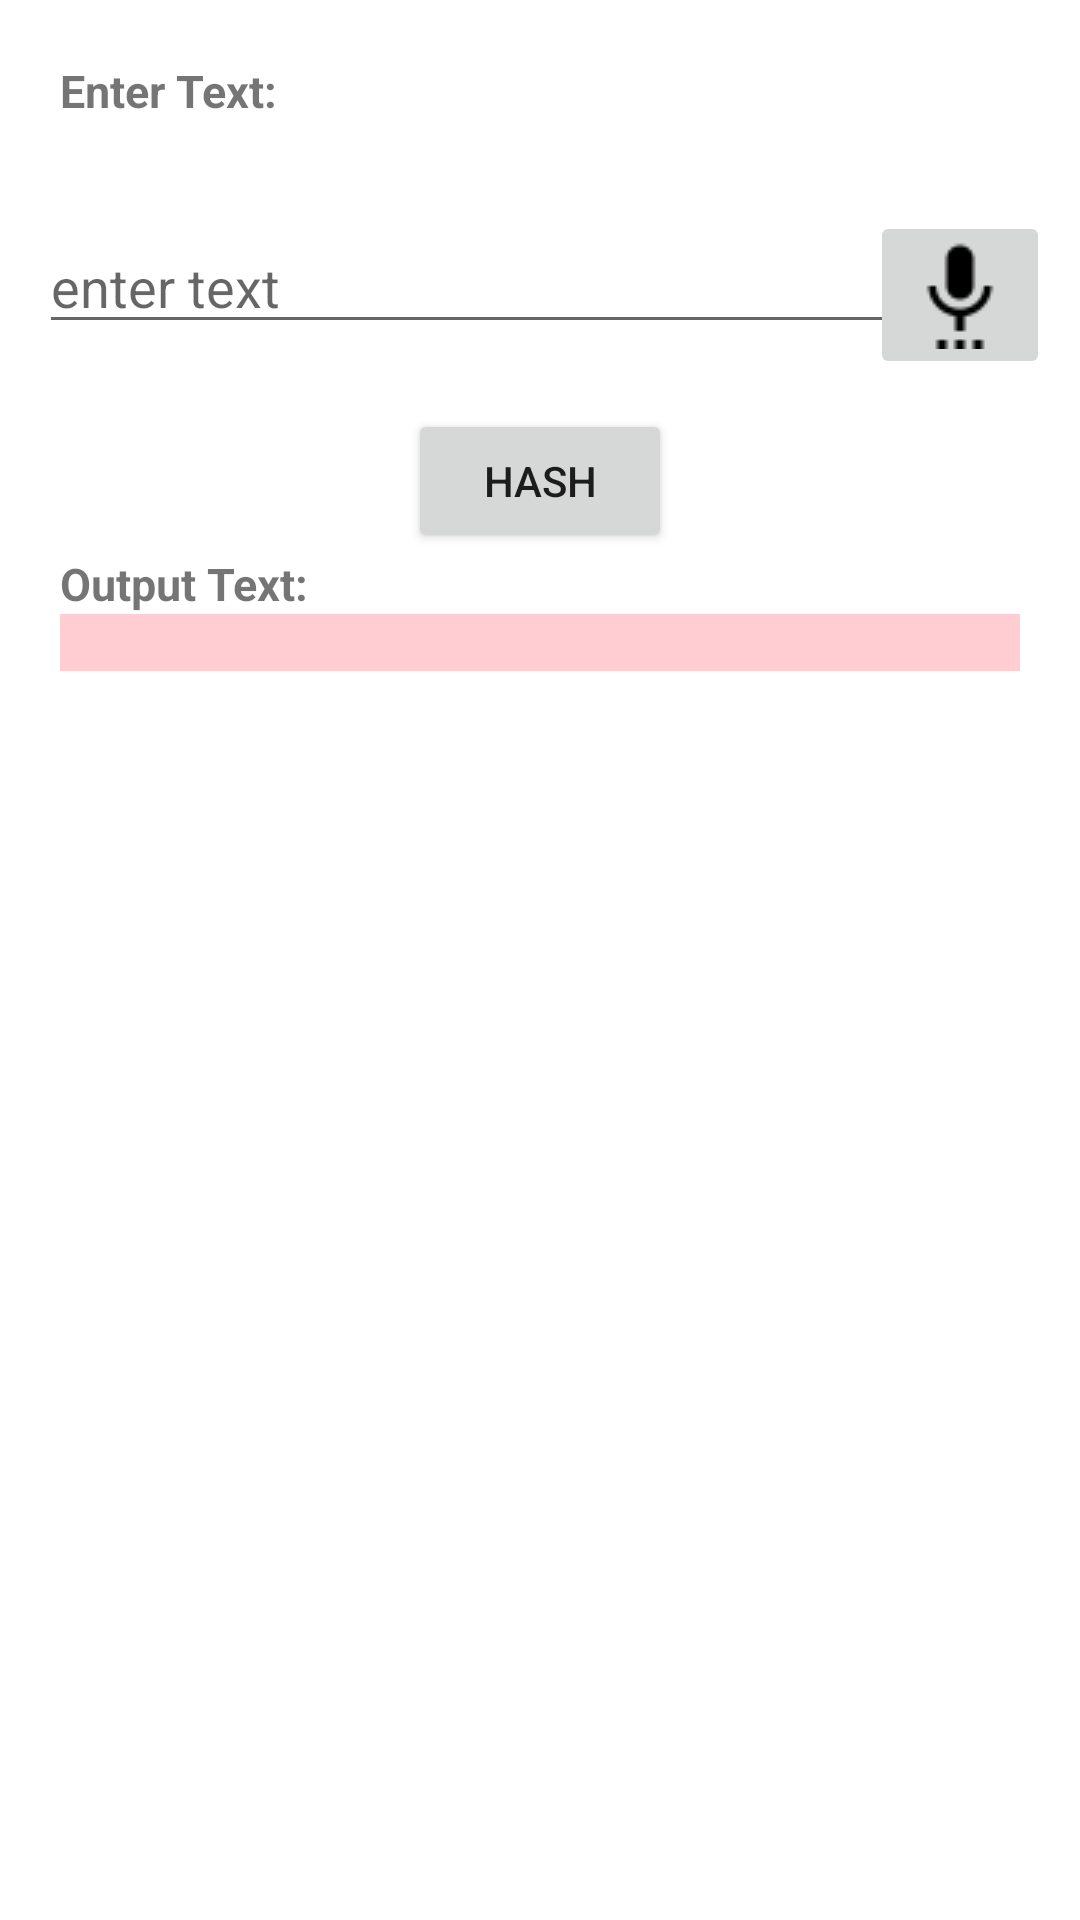

This screen was rendered from an Android layout file. Write that file and the resources it references.
<!-- AndroidManifest.xml: application theme Theme.Messagevault -->
<!-- res/layout/activity_md5.xml -->
<?xml version="1.0" encoding="utf-8"?>
<ScrollView
    xmlns:android="http://schemas.android.com/apk/res/android"
    xmlns:app="http://schemas.android.com/apk/res-auto"
    xmlns:tools="http://schemas.android.com/tools"
    android:layout_width="match_parent"
    android:layout_height="match_parent"
    tools:context=".MD5"
    android:orientation="vertical"
    >
    <LinearLayout
        android:layout_width="match_parent"
        android:layout_height="match_parent"
        android:orientation="vertical"
        >
        <TextView
            android:layout_width="match_parent"
            android:layout_height="wrap_content"
            android:text="Enter Text:"
            android:textStyle="bold"
            android:textSize="15dp"
            android:layout_margin="20dp"
            />

        <RelativeLayout
            android:layout_width="match_parent"
            android:layout_height="wrap_content"
            android:orientation="horizontal">
            <EditText
                android:layout_width="match_parent"
                android:layout_height="wrap_content"
                android:hint="enter text"
                android:id="@+id/input_text"
                android:layout_margin="13dp"
                />
            <ImageButton
                android:layout_width="wrap_content"
                android:layout_height="wrap_content"
                android:src="@drawable/img"
                android:layout_alignParentRight="true"
                android:layout_margin="10dp"
                android:onClick="getspeechinput"
                />

        </RelativeLayout>

        <Button
            android:layout_width="wrap_content"
            android:layout_height="wrap_content"
            android:text="Hash"
            android:id="@+id/clear_button"
            android:layout_gravity="center_horizontal"
            />
        <TextView
            android:layout_width="match_parent"
            android:layout_height="wrap_content"
            android:text="Output Text:"
            android:textSize="15dp"
            android:textStyle="bold"
            android:layout_marginLeft="20dp"
            />
        <TextView
            android:layout_width="match_parent"
            android:layout_height="match_parent"
            android:textIsSelectable="true"
            android:id="@+id/output_text"
            android:layout_marginLeft="20dp"
            android:layout_marginRight="20dp"
            android:background="#FFCDD2"
            />

    </LinearLayout>
</ScrollView>
<!-- resources referenced by this layout -->
<resources>
  <!-- drawable img: png bitmap (drawable-v24, 389 bytes) -->
  <style name="Theme.Messagevault" parent="Theme.MaterialComponents.DayNight.DarkActionBar">
          
          <item name="colorPrimary">@color/purple_500</item>
          <item name="colorPrimaryVariant">@color/purple_700</item>
          <item name="colorOnPrimary">@color/white</item>
          
          <item name="colorSecondary">@color/teal_200</item>
          <item name="colorSecondaryVariant">@color/teal_700</item>
          <item name="colorOnSecondary">@color/black</item>
          
          <item name="android:statusBarColor" tools:targetApi="l">?attr/colorPrimaryVariant</item>
          
      </style>
  <!-- not gathered from this repository: default colours our renderer supplied (Android Studio template values) -->
  <color name="purple_500">#FF6200EE</color>
  <color name="purple_700">#FF3700B3</color>
  <color name="teal_200">#FF03DAC5</color>
  <color name="teal_700">#FF018786</color>
  <color name="black">#FF000000</color>
  <color name="white">#FFFFFFFF</color>
</resources>
